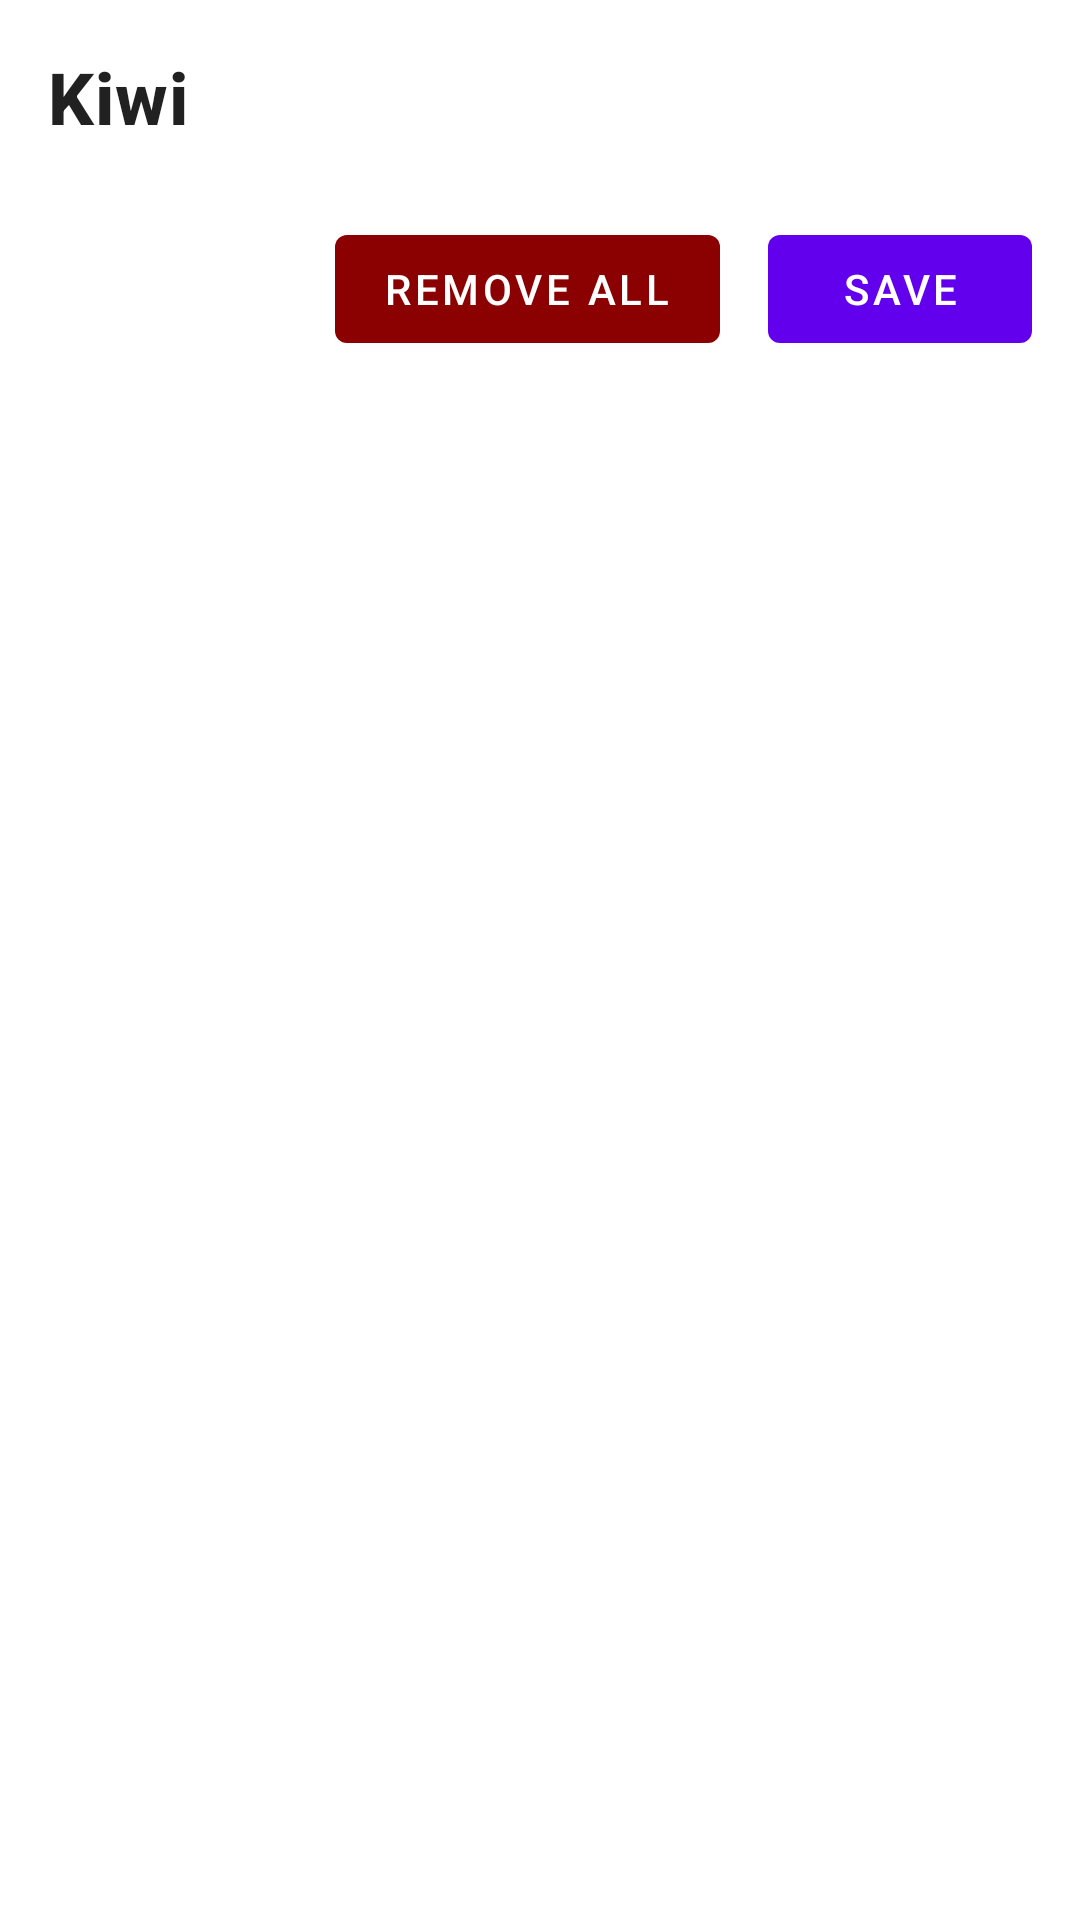

Here is an Android app screen rendered from its layout file. Give the layout XML and the strings, colors and styles it references.
<!-- AndroidManifest.xml: application theme Theme.MyEcomApplication -->
<!-- res/layout/dialog_variants_qty_picker.xml -->
<?xml version="1.0" encoding="utf-8"?>
<androidx.constraintlayout.widget.ConstraintLayout xmlns:android="http://schemas.android.com/apk/res/android"
    xmlns:app="http://schemas.android.com/apk/res-auto"
    android:layout_width="match_parent"
    android:layout_height="match_parent">

    <TextView
        android:id="@+id/nameOfProduct"
        style="@style/TextAppearance.MaterialComponents.Headline6"
        android:layout_width="match_parent"
        android:layout_height="wrap_content"
        android:layout_marginStart="16dp"
        android:layout_marginLeft="16dp"
        android:layout_marginTop="16dp"
        android:text="@string/name_of_products"
        android:textSize="24sp"
        android:textStyle="bold"
        app:layout_constraintStart_toStartOf="parent"
        app:layout_constraintTop_toTopOf="parent" />

    <LinearLayout
        android:id="@+id/variant_list"
        android:layout_width="match_parent"
        android:layout_height="wrap_content"
        android:layout_marginStart="24dp"
        android:layout_marginTop="16dp"
        android:layout_marginEnd="24dp"
        android:orientation="vertical"
        app:layout_constraintEnd_toEndOf="parent"
        app:layout_constraintStart_toStartOf="parent"
        app:layout_constraintTop_toBottomOf="@+id/nameOfProduct" />

    <com.google.android.material.button.MaterialButton
        android:id="@+id/removeButton"
        android:layout_width="wrap_content"
        android:layout_height="wrap_content"
        android:layout_marginTop="8dp"
        android:layout_marginEnd="16dp"
        android:layout_marginRight="16dp"
        android:text="@string/remove_all"
        app:backgroundTint="@color/darkRed"
        app:layout_constraintTop_toBottomOf="@+id/variant_list"
        app:layout_constraintEnd_toStartOf="@+id/SaveButton" />

    <com.google.android.material.button.MaterialButton
        android:id="@+id/SaveButton"
        android:layout_width="wrap_content"
        android:layout_height="wrap_content"
        android:layout_marginTop="8dp"
        android:layout_marginEnd="16dp"
        android:layout_marginRight="16dp"
        android:text="@string/save"
        app:layout_constraintEnd_toEndOf="parent"
        app:layout_constraintTop_toBottomOf="@+id/variant_list" />

</androidx.constraintlayout.widget.ConstraintLayout>
<!-- resources referenced by this layout -->
<resources>
  <color name="darkRed">#8B0000</color>
  <string name="name_of_products">Kiwi</string>
  <string name="remove_all">REMOVE ALL</string>
  <string name="save">SAVE</string>
  <style name="Theme.MyEcomApplication" parent="Theme.MaterialComponents.DayNight.DarkActionBar">
          
          <item name="colorPrimary">@color/purple_500</item>
          <item name="colorPrimaryVariant">@color/purple_700</item>
          <item name="colorOnPrimary">@color/white</item>
          
          <item name="colorSecondary">@color/teal_200</item>
          <item name="colorSecondaryVariant">@color/teal_700</item>
          <item name="colorOnSecondary">@color/black</item>
          
          <item name="android:statusBarColor" tools:targetApi="l">?attr/colorPrimaryVariant</item>
          
      </style>
  <color name="purple_500">#FF6200EE</color>
  <color name="purple_700">#FF3700B3</color>
  <color name="white">#FFFFFFFF</color>
  <color name="teal_200">#FF03DAC5</color>
  <color name="teal_700">#FF018786</color>
  <color name="black">#FF000000</color>
</resources>
